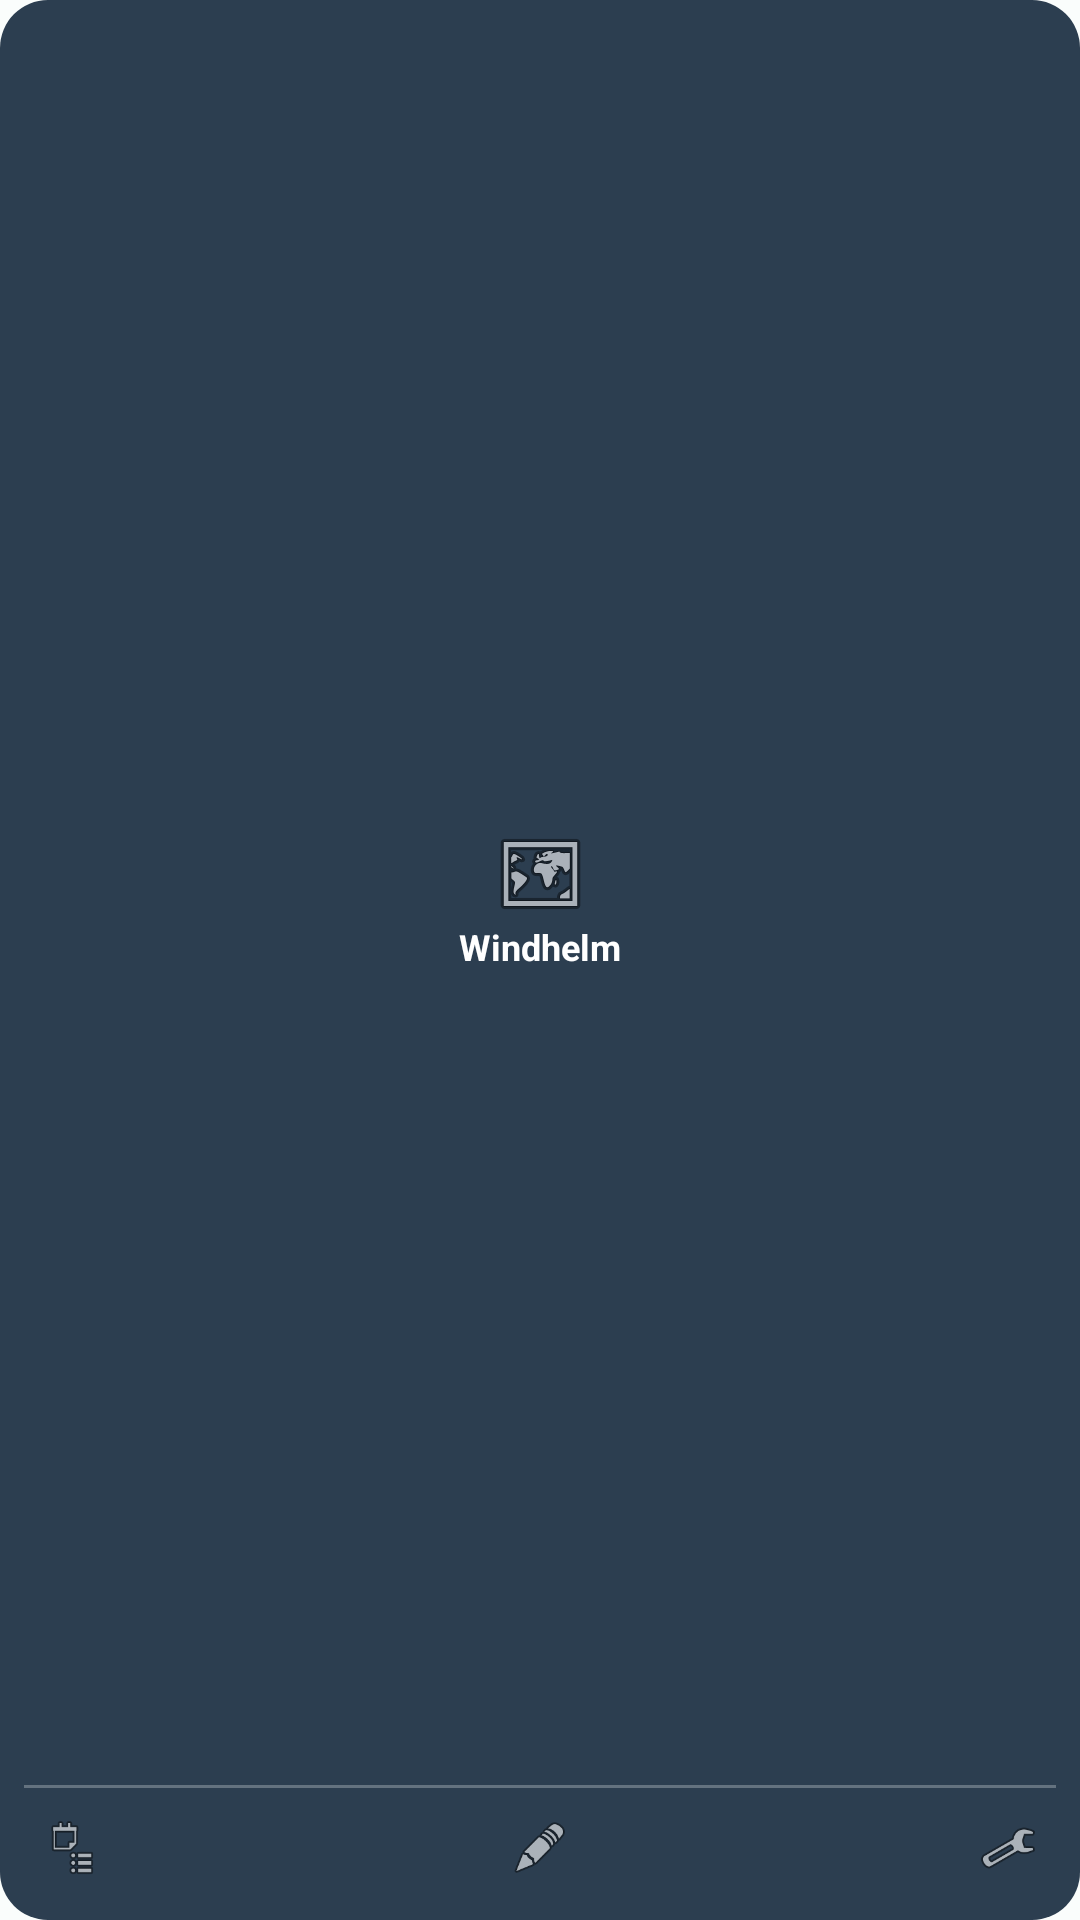

This screen was rendered from an Android layout file. Write that file and the resources it references.
<!-- AndroidManifest.xml: application theme Theme.NorwinLabsTools -->
<!-- res/layout/windhelm_widget.xml -->
<?xml version="1.0" encoding="utf-8"?>
<LinearLayout xmlns:android="http://schemas.android.com/apk/res/android"
    android:layout_width="match_parent"
    android:layout_height="match_parent"
    android:background="@drawable/widget_background"
    android:orientation="vertical"
    android:padding="8dp">

    
    <LinearLayout
        android:id="@+id/widget_main_action"
        android:layout_width="match_parent"
        android:layout_height="0dp"
        android:layout_weight="1"
        android:gravity="center"
        android:orientation="vertical"
        android:clickable="true"
        android:focusable="true">

        <ImageView
            android:layout_width="32dp"
            android:layout_height="32dp"
            android:src="@android:drawable/ic_menu_mapmode"
            android:contentDescription="Windhelm Logo" />

        <TextView
            android:layout_width="wrap_content"
            android:layout_height="wrap_content"
            android:text="Windhelm"
            android:textColor="@android:color/white"
            android:textSize="12sp"
            android:textStyle="bold" />
    </LinearLayout>

    
    <View
        android:layout_width="match_parent"
        android:layout_height="1dp"
        android:background="#44FFFFFF"
        android:layout_marginVertical="4dp" />

    
    <LinearLayout
        android:layout_width="match_parent"
        android:layout_height="wrap_content"
        android:orientation="horizontal"
        android:gravity="center">

        <ImageView
            android:id="@+id/btn_calc"
            android:layout_width="32dp"
            android:layout_height="32dp"
            android:padding="6dp"
            android:src="@android:drawable/ic_menu_agenda"
            android:background="?android:attr/selectableItemBackgroundBorderless"
            android:contentDescription="Calculator" />

        <View android:layout_width="0dp" android:layout_height="1dp" android:layout_weight="1" />

        <ImageView
            android:id="@+id/btn_notes"
            android:layout_width="32dp"
            android:layout_height="32dp"
            android:padding="6dp"
            android:src="@android:drawable/ic_menu_edit"
            android:background="?android:attr/selectableItemBackgroundBorderless"
            android:contentDescription="Notes" />

        <View android:layout_width="0dp" android:layout_height="1dp" android:layout_weight="1" />

        <ImageView
            android:id="@+id/btn_settings"
            android:layout_width="32dp"
            android:layout_height="32dp"
            android:padding="6dp"
            android:src="@android:drawable/ic_menu_manage"
            android:background="?android:attr/selectableItemBackgroundBorderless"
            android:contentDescription="Settings" />

    </LinearLayout>

</LinearLayout>
<!-- resources referenced by this layout -->
<resources>
  <!-- drawable widget_background (drawable) -->
  <?xml version="1.0" encoding="utf-8"?>
  <shape xmlns:android="http://schemas.android.com/apk/res/android">
      <solid android:color="#2C3E50" />
      <corners android:radius="16dp" />
      <padding android:bottom="8dp" android:left="8dp" android:right="8dp" android:top="8dp" />
  </shape>
  <style name="Theme.NorwinLabsTools" parent="Base.Theme.NorwinLabsTools" />
  <color name="md_theme_light_primary">#FF006A6A</color>
  <color name="md_theme_light_onPrimary">#FFFFFFFF</color>
  <color name="md_theme_light_primaryContainer">#FF6FF7F6</color>
  <color name="md_theme_light_onPrimaryContainer">#FF002020</color>
  <color name="md_theme_light_secondary">#FF4A6363</color>
  <color name="md_theme_light_onSecondary">#FFFFFFFF</color>
  <color name="md_theme_light_secondaryContainer">#FFCCE8E7</color>
  <color name="md_theme_light_onSecondaryContainer">#FF051F1F</color>
  <color name="md_theme_light_tertiary">#FF4B607C</color>
  <color name="md_theme_light_onTertiary">#FFFFFFFF</color>
  <color name="md_theme_light_tertiaryContainer">#FFD3E4FF</color>
  <color name="md_theme_light_onTertiaryContainer">#FF041C35</color>
  <color name="md_theme_light_error">#FFBA1A1A</color>
  <color name="md_theme_light_onError">#FFFFFFFF</color>
  <color name="md_theme_light_errorContainer">#FFFFDAD6</color>
  <color name="md_theme_light_onErrorContainer">#FF410002</color>
  <color name="md_theme_light_background">#FFFAFDFC</color>
  <color name="md_theme_light_onBackground">#FF191C1C</color>
  <color name="md_theme_light_surface">#FFFAFDFC</color>
  <color name="md_theme_light_onSurface">#FF191C1C</color>
  <color name="md_theme_light_surfaceVariant">#FFDAE5E4</color>
  <color name="md_theme_light_onSurfaceVariant">#FF3F4948</color>
  <color name="md_theme_light_outline">#FF6F7979</color>
  <color name="md_theme_light_outlineVariant">#FFBEC9C8</color>
  <color name="md_theme_light_inverseSurface">#FF2D3131</color>
  <color name="md_theme_light_inverseOnSurface">#FFEFF1F1</color>
  <color name="md_theme_light_inversePrimary">#FF4CDADA</color>
  <color name="md_theme_light_surfaceContainerLowest">#FFFFFFFF</color>
  <color name="md_theme_light_surfaceContainerLow">#FFF3F6F5</color>
  <color name="md_theme_light_surfaceContainer">#FFEDF1F0</color>
  <color name="md_theme_light_surfaceContainerHigh">#FFE7EBEA</color>
  <color name="md_theme_light_surfaceContainerHighest">#FFE1E5E4</color>
  <style name="Widget.Norwin.CardView" parent="Widget.Material3.CardView.Filled">
          <item name="cardBackgroundColor">?attr/colorSurfaceContainerLow</item>
          <item name="cardElevation">0dp</item>
          <item name="shapeAppearance">@style/ShapeAppearance.Norwin.Medium</item>
      </style>
  <style name="Widget.Norwin.Toolbar" parent="Widget.Material3.Toolbar">
          <item name="titleTextAppearance">?attr/textAppearanceTitleLarge</item>
          <item name="android:background">@android:color/transparent</item>
      </style>
  <style name="ShapeAppearance.Norwin.Small" parent="ShapeAppearance.Material3.Corner.Small">
          <item name="cornerFamily">rounded</item>
          <item name="cornerSize">12dp</item>
      </style>
  <style name="ShapeAppearance.Norwin.Medium" parent="ShapeAppearance.Material3.Corner.Medium">
          <item name="cornerFamily">rounded</item>
          <item name="cornerSize">20dp</item>
      </style>
  <style name="ShapeAppearance.Norwin.Large" parent="ShapeAppearance.Material3.Corner.Large">
          <item name="cornerFamily">rounded</item>
          <item name="cornerSize">28dp</item>
      </style>
</resources>
